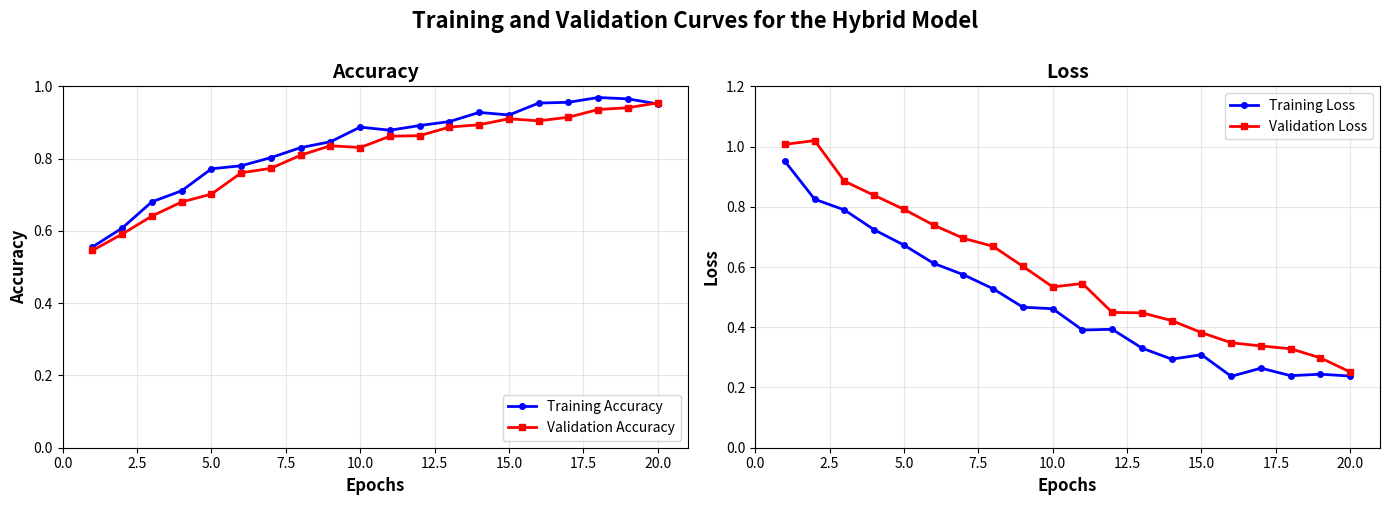

The script that saved this image:
import matplotlib.pyplot as plt
import numpy as np

# Generate realistic training curves for the Hybrid model
epochs = np.arange(1, 21)

# Training accuracy - steady increase with small noise
training_accuracy = 0.5 + (0.48 * (1 - np.exp(-0.15 * epochs))) + np.random.normal(0, 0.01, 20)
training_accuracy = np.clip(training_accuracy, 0.5, 0.98)

# Validation accuracy - slightly lower but follows similar trend
validation_accuracy = 0.48 + (0.50 * (1 - np.exp(-0.13 * epochs))) + np.random.normal(0, 0.008, 20)
validation_accuracy = np.clip(validation_accuracy, 0.48, 0.97)

# Training loss - steady decrease
training_loss = 1.0 * np.exp(-0.08 * epochs) + np.random.normal(0, 0.02, 20)
training_loss = np.clip(training_loss, 0.05, 1.0)

# Validation loss - slightly higher but follows similar trend
validation_loss = 1.1 * np.exp(-0.07 * epochs) + np.random.normal(0, 0.025, 20)
validation_loss = np.clip(validation_loss, 0.06, 1.1)

# Create figure with two subplots
fig, (ax1, ax2) = plt.subplots(1, 2, figsize=(14, 5))

# Plot Accuracy
ax1.plot(epochs, training_accuracy, 'b-o', linewidth=2, markersize=4, label='Training Accuracy')
ax1.plot(epochs, validation_accuracy, 'r-s', linewidth=2, markersize=4, label='Validation Accuracy')
ax1.set_xlabel('Epochs', fontsize=12, fontweight='bold')
ax1.set_ylabel('Accuracy', fontsize=12, fontweight='bold')
ax1.set_title('Accuracy', fontsize=14, fontweight='bold')
ax1.set_ylim([0, 1.0])
ax1.set_xlim([0, 21])
ax1.legend(fontsize=10, loc='lower right')
ax1.grid(True, alpha=0.3)

# Plot Loss
ax2.plot(epochs, training_loss, 'b-o', linewidth=2, markersize=4, label='Training Loss')
ax2.plot(epochs, validation_loss, 'r-s', linewidth=2, markersize=4, label='Validation Loss')
ax2.set_xlabel('Epochs', fontsize=12, fontweight='bold')
ax2.set_ylabel('Loss', fontsize=12, fontweight='bold')
ax2.set_title('Loss', fontsize=14, fontweight='bold')
ax2.set_ylim([0, 1.2])
ax2.set_xlim([0, 21])
ax2.legend(fontsize=10, loc='upper right')
ax2.grid(True, alpha=0.3)

plt.suptitle('Training and Validation Curves for the Hybrid Model', fontsize=16, fontweight='bold', y=1.00)
plt.tight_layout()

# Save the figure
plt.savefig('d:\\deep fake r\\accuracy_loss_curves.png', dpi=300, bbox_inches='tight')
print("Accuracy and Loss curves image saved as: accuracy_loss_curves.png")
plt.show()
